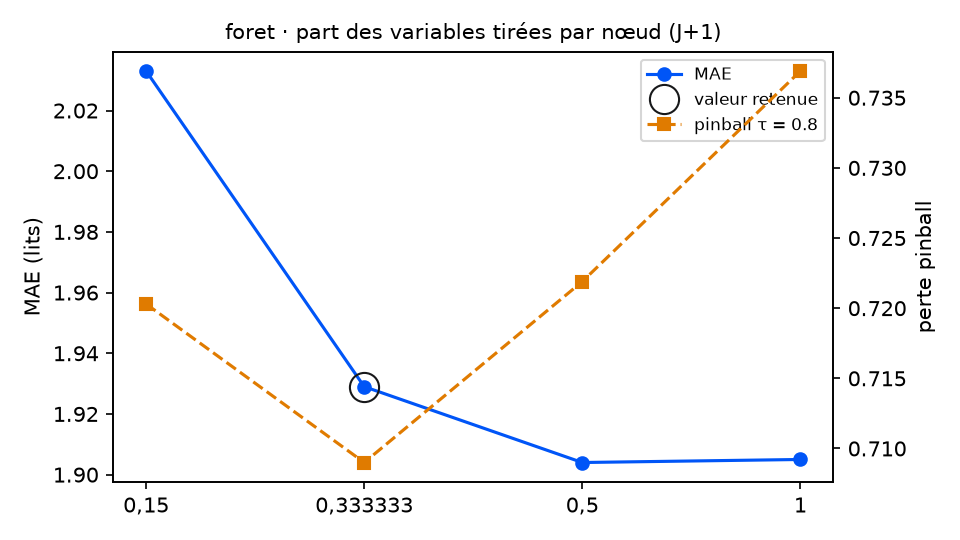

The table this chart was drawn from, first rows:
variante; MAE; RMSE; biais; pinball τ=0.8; couverture 90 %; temps (s); DM p (pinball τ=0.8); p Holm; DM p (MAE); vs choix retenu
part_variables = 0,15; 2.033; 2.574; -0.154; 0.7203; 93.4; 15.4; 0.5161; 0.5161; 0.0104; équivalent
part_variables = 0,333333 (retenu); 1.929; 2.483; -0.122; 0.709; 92.3; 12.2; ; ; ; — choix retenu
part_variables = 0,5; 1.904; 2.474; -0.072; 0.7219; 91.8; 16.0; 0.2241; 0.4482; 0.3367; équivalent
part_variables = 1; 1.905; 2.473; -0.045; 0.7369; 89.1; 14.2; 0.1438; 0.4314; 0.5237; équivalent
